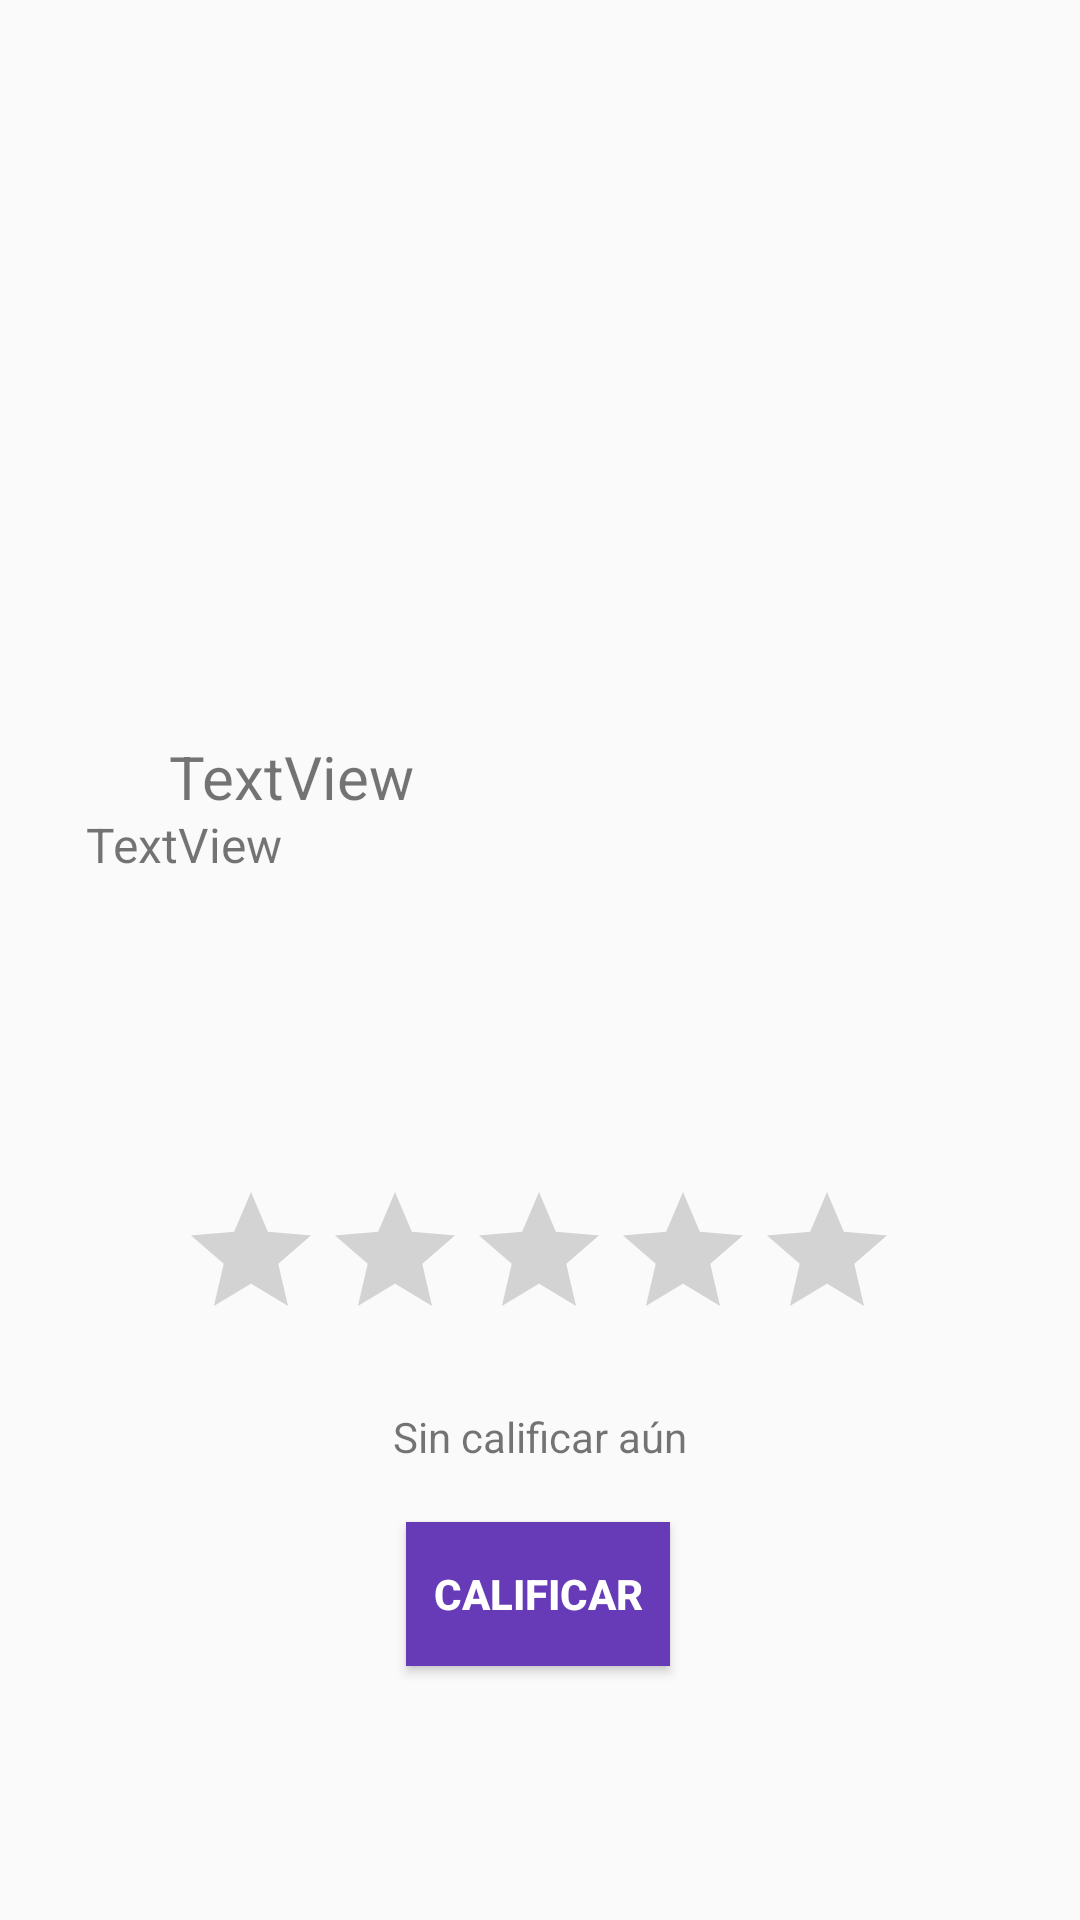

This screen was rendered from an Android layout file. Write that file and the resources it references.
<!-- AndroidManifest.xml: application theme Theme.Friendsr -->
<!-- res/layout/activity_detalles.xml -->
<?xml version="1.0" encoding="utf-8"?>
<android.support.constraint.ConstraintLayout xmlns:android="http://schemas.android.com/apk/res/android"
    xmlns:app="http://schemas.android.com/apk/res-auto"
    xmlns:tools="http://schemas.android.com/tools"
    android:layout_width="match_parent"
    android:layout_height="match_parent"
    tools:context=".Detalles"
    android:background="@drawable/dark" >


    <TextView
        android:id="@+id/nombre_amigo"
        android:layout_width="wrap_content"
        android:layout_height="wrap_content"
        android:text="TextView"
        android:textSize="20sp"
        app:layout_constraintBottom_toTopOf="@+id/detalles"
        app:layout_constraintEnd_toEndOf="parent"
        app:layout_constraintHorizontal_bias="0.203"
        app:layout_constraintStart_toStartOf="parent"
        app:layout_constraintTop_toBottomOf="@+id/imagenxd"
        app:layout_constraintVertical_bias="0.414" />

    <TextView
        android:id="@+id/detalles"
        android:layout_width="302dp"
        android:layout_height="99dp"
        android:text="TextView"
        android:textSize="16sp"
        app:layout_constraintBottom_toBottomOf="parent"
        app:layout_constraintEnd_toEndOf="parent"
        app:layout_constraintHorizontal_bias="0.495"
        app:layout_constraintStart_toStartOf="parent"
        app:layout_constraintTop_toTopOf="parent" />

    <ImageView
        android:id="@+id/imagenxd"
        android:layout_width="200dp"
        android:layout_height="200dp"
        app:layout_constraintBottom_toBottomOf="parent"
        app:layout_constraintEnd_toEndOf="parent"
        app:layout_constraintHorizontal_bias="0.497"
        app:layout_constraintStart_toStartOf="parent"
        app:layout_constraintTop_toTopOf="parent"
        app:layout_constraintVertical_bias="0.105"
        tools:srcCompat="@tools:sample/avatars" />

    <Button
        android:id="@+id/buttonCheck"
        android:layout_width="wrap_content"
        android:layout_height="wrap_content"
        android:text="CALIFICAR"
        android:background="#673AB7"
        android:textColor="@color/white"
        android:textStyle="bold"
        app:layout_constraintBottom_toBottomOf="parent"
        app:layout_constraintEnd_toEndOf="parent"
        app:layout_constraintHorizontal_bias="0.498"
        app:layout_constraintStart_toStartOf="parent"
        app:layout_constraintTop_toBottomOf="@+id/detalles"
        app:layout_constraintVertical_bias="0.619" />

    <RatingBar
        android:id="@+id/ratingBar"
        android:layout_width="wrap_content"
        android:layout_height="wrap_content"
        app:layout_constraintBottom_toTopOf="@+id/buttonCheck"
        app:layout_constraintEnd_toEndOf="parent"
        app:layout_constraintHorizontal_bias="0.497"
        app:layout_constraintStart_toStartOf="parent"
        app:layout_constraintTop_toBottomOf="@+id/detalles"
        app:layout_constraintVertical_bias="0.293" />

    <TextView
        android:id="@+id/textView"
        android:layout_width="wrap_content"
        android:layout_height="wrap_content"
        android:text="Sin calificar aún"
        app:layout_constraintBottom_toTopOf="@+id/buttonCheck"
        app:layout_constraintEnd_toEndOf="parent"
        app:layout_constraintStart_toStartOf="parent"
        app:layout_constraintTop_toBottomOf="@+id/ratingBar" />











</android.support.constraint.ConstraintLayout>
<!-- resources referenced by this layout -->
<resources>
  <style name="Theme.Friendsr" parent="Theme.AppCompat.Light.DarkActionBar">
          
          <item name="colorPrimary">@color/purple_500</item>
          <item name="colorPrimaryDark">@color/purple_700</item>
          <item name="colorAccent">@color/teal_200</item>
          
      </style>
  <!-- not gathered from this repository: default colours our renderer supplied (Android Studio template values) -->
  <color name="purple_500">#FF6200EE</color>
  <color name="purple_700">#FF3700B3</color>
  <color name="teal_200">#FF03DAC5</color>
  <color name="white">#FFFFFFFF</color>
</resources>
